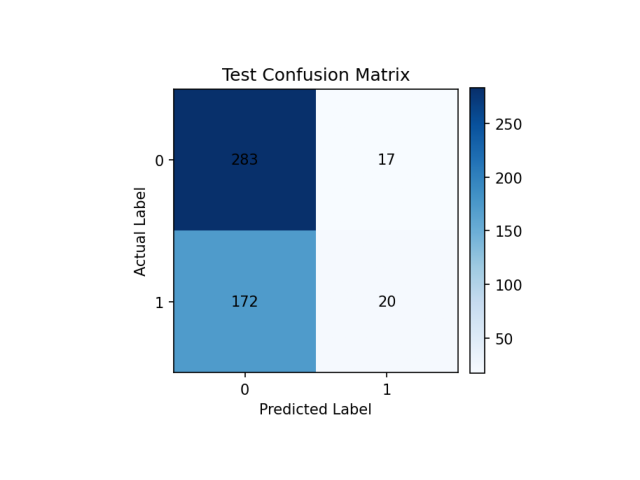

Data behind this chart, as committed beside it:
, 0, 1
0, 283, 17
1, 172, 20
